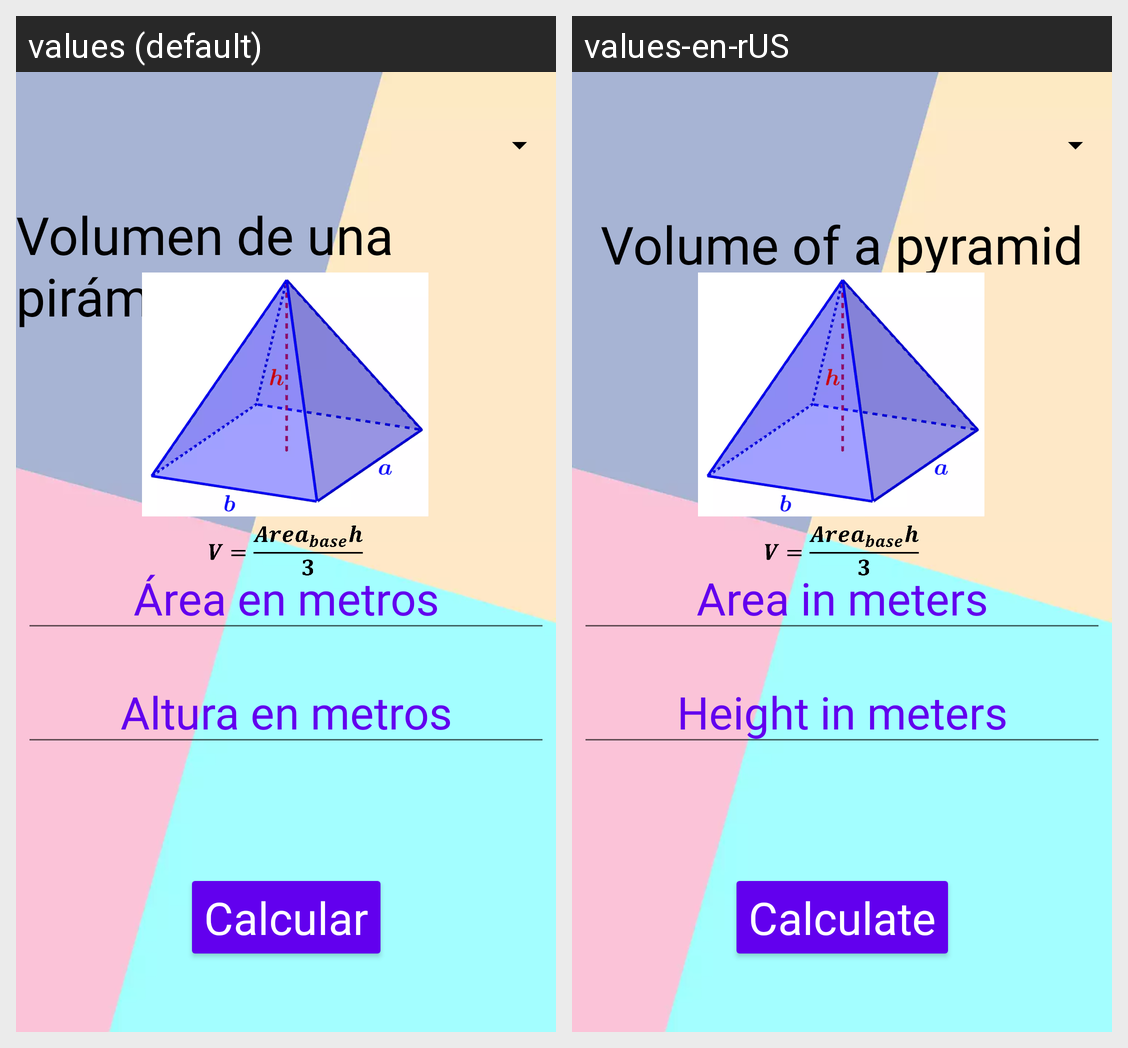

Locale-by-locale string values for the Android screen shown in this grid:
Android screen res/layout/activity_paralel.xml rendered under 2 locales, left to right: values (default), values-en-rUS. Device: Nexus 5 (rendered at 1080×1920; each locale shown at half size, 540×960, under a caption strip naming it); theme Theme.Geometry.
Strings drawn on this screen, with the default value and each locale's value (text and hints the layout hard-codes, and strings that could not be matched under every locale, appear in the picture but are not listed):

volumen_de_una_piramide
  values: Volumen de una pirámide
  values-en-rUS: Volume of a pyramid

area_base_en_m
  values: Área en metros
  values-en-rUS: Area in meters

Calcular
  values: Calcular
  values-en-rUS: Calculate

hint_altura_en_m
  values: Altura en metros
  values-en-rUS: Height in meters
